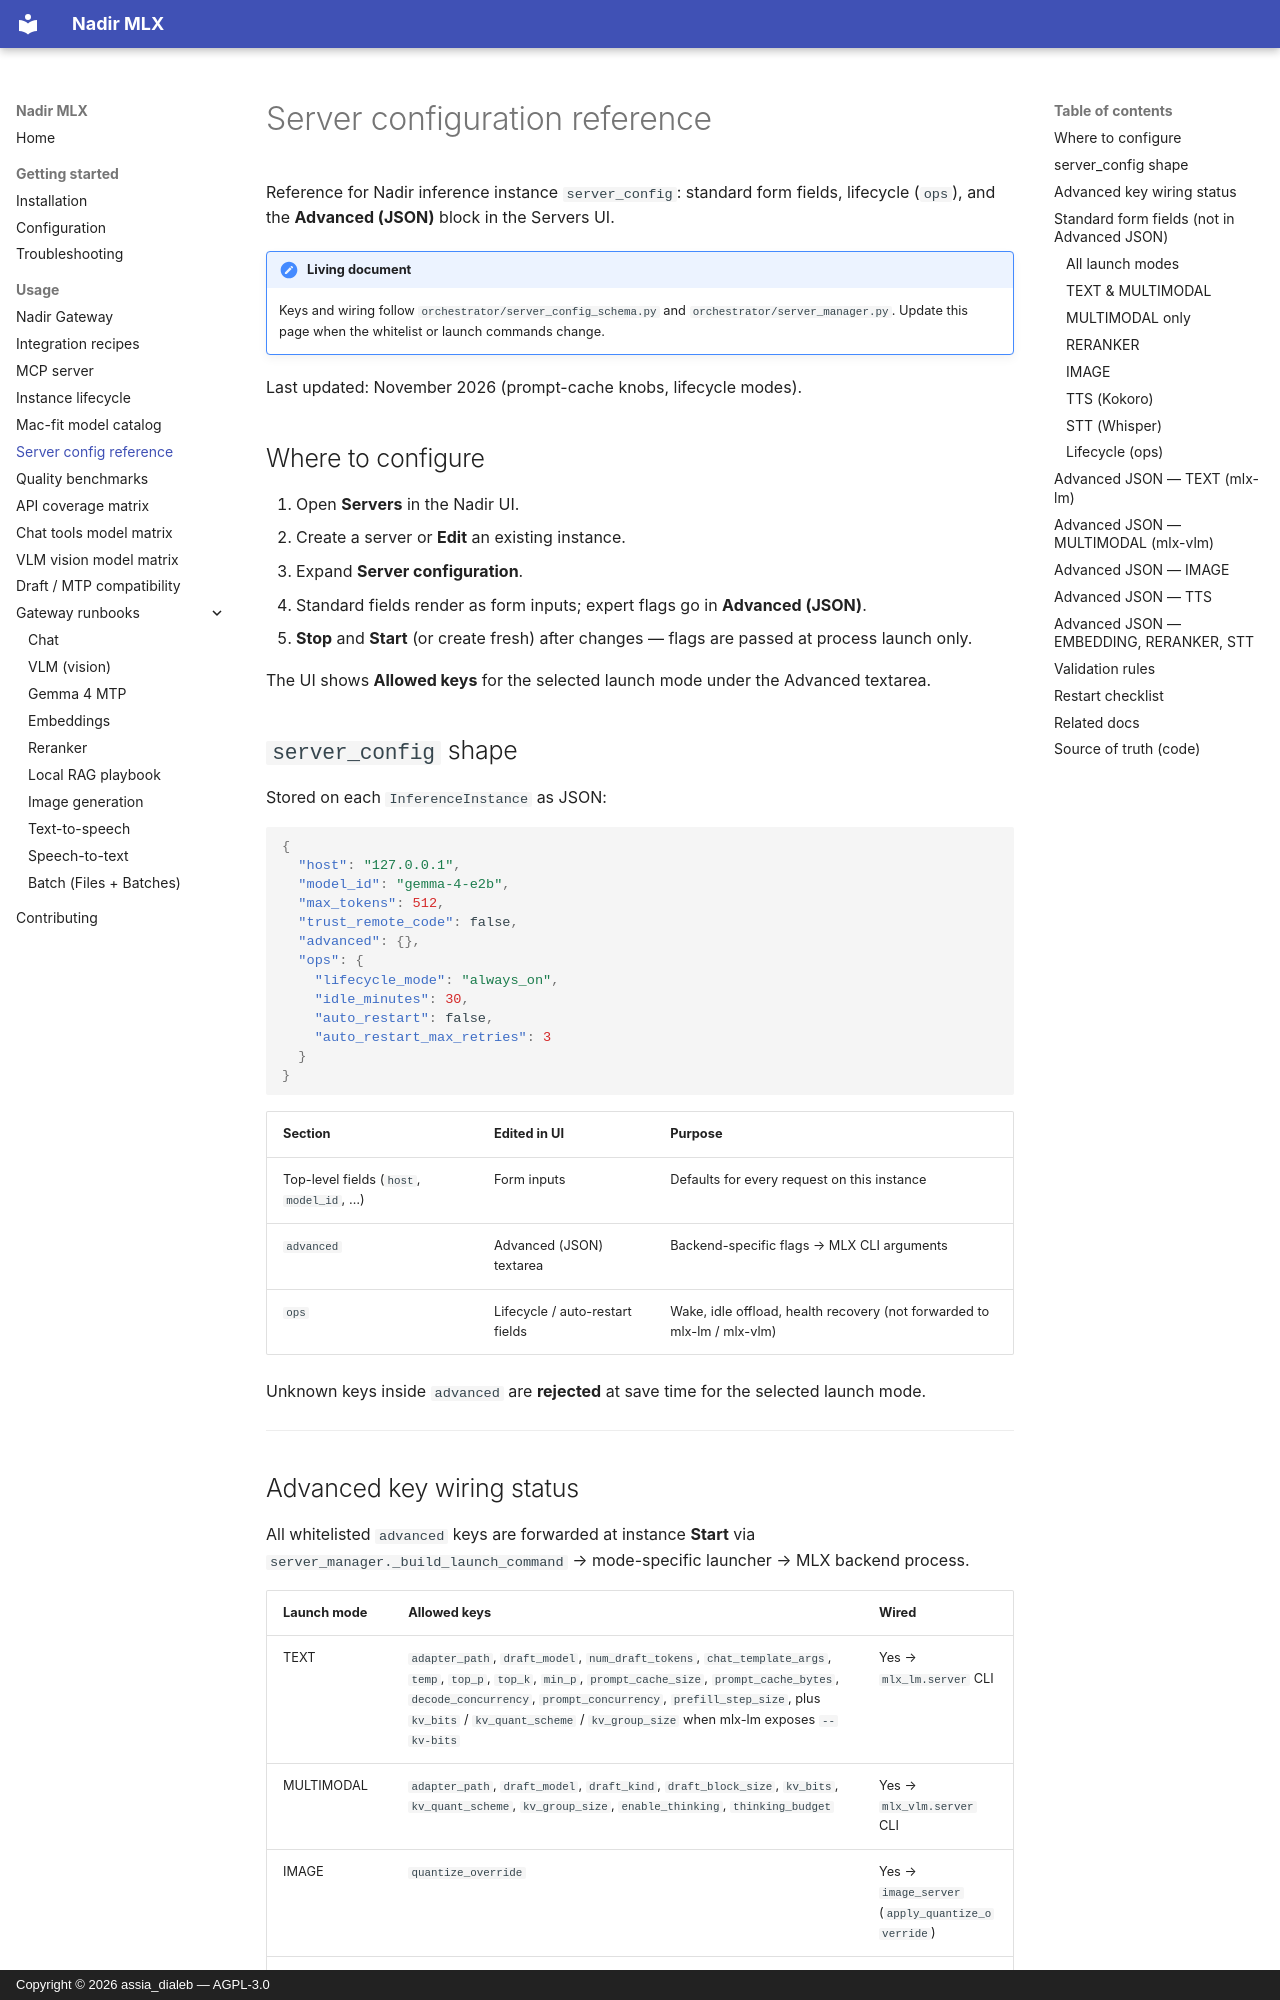

repository: assiadialeb/nadir-mlx · page: usage/server-config-reference.html · generator: mkdocs · copyright: Copyright © 2026 assia_dialeb — AGPL-3.0

# Server configuration reference

Reference for Nadir inference instance `server_config`: standard form fields, lifecycle (`ops`), and the **Advanced (JSON)** block in the Servers UI.

!!! note "Living document"
    Keys and wiring follow `orchestrator/server_config_schema.py` and `orchestrator/server_manager.py`. Update this page when the whitelist or launch commands change.

Last updated: November 2026 (prompt-cache knobs, lifecycle modes).

## Where to configure

1. Open **Servers** in the Nadir UI.
2. Create a server or **Edit** an existing instance.
3. Expand **Server configuration**.
4. Standard fields render as form inputs; expert flags go in **Advanced (JSON)**.
5. **Stop** and **Start** (or create fresh) after changes — flags are passed at process launch only.

The UI shows **Allowed keys** for the selected launch mode under the Advanced textarea.

## `server_config` shape

Stored on each `InferenceInstance` as JSON:

```json
{
  "host": "127.0.0.1",
  "model_id": "gemma-4-e2b",
  "max_tokens": 512,
  "trust_remote_code": false,
  "advanced": {},
  "ops": {
    "lifecycle_mode": "always_on",
    "idle_minutes": 30,
    "auto_restart": false,
    "auto_restart_max_retries": 3
  }
}
```

| Section | Edited in UI | Purpose |
|---------|--------------|---------|
| Top-level fields (`host`, `model_id`, …) | Form inputs | Defaults for every request on this instance |
| `advanced` | Advanced (JSON) textarea | Backend-specific flags → MLX CLI arguments |
| `ops` | Lifecycle / auto-restart fields | Wake, idle offload, health recovery (not forwarded to mlx-lm / mlx-vlm) |

Unknown keys inside `advanced` are **rejected** at save time for the selected launch mode.

---
